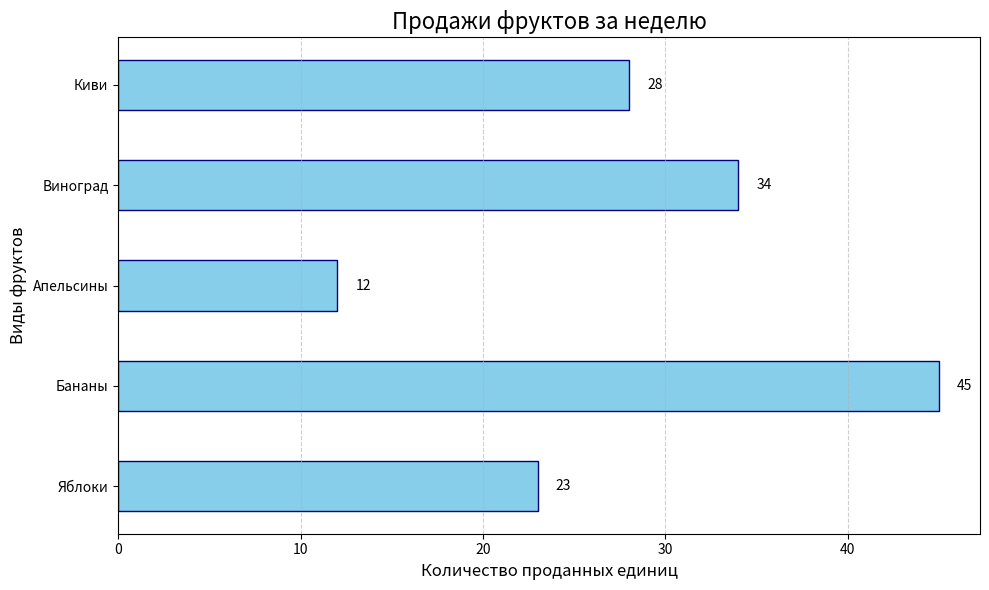

Generate this figure with matplotlib:
# Импортируем библиотеку для создания графиков
import matplotlib.pyplot as plt

# Создаем данные для графика
categories = ['Яблоки', 'Бананы', 'Апельсины', 'Виноград', 'Киви']  # Названия категорий (будут на оси Y)
sales = [23, 45, 12, 34, 28]  # Значения продаж для каждой категории (будут на оси X)

# Создаем холст (figure) и область для рисования (axes) размером 10x6 дюймов
fig, ax = plt.subplots(figsize=(10, 6))

# Строим ГОРИЗОНТАЛЬНУЮ столбчатую диаграмму
# categories будет по оси Y, sales по оси X
# height=0.5 задает толщину столбцов (от 0 до 1)
# color задает цвет всех столбцов
ax.barh(categories, sales, height=0.5, color='skyblue', edgecolor='navy')

# Добавляем заголовок графика с размером шрифта 16
ax.set_title('Продажи фруктов за неделю', fontsize=16)

# Подписываем оси: ось X - количество продаж, ось Y - названия фруктов
ax.set_xlabel('Количество проданных единиц', fontsize=12)
ax.set_ylabel('Виды фруктов', fontsize=12)

# Добавляем сетку по оси X для удобства чтения значений
ax.grid(axis='x', linestyle='--', alpha=0.6)

# Добавляем подпись со значениями на концах столбцов
for i, value in enumerate(sales):
    ax.text(value + 1, i, str(value), va='center', fontsize=10)

# Автоматически настраиваем отступы, чтобы ничего не обрезалось
plt.tight_layout()

# Сохраняем график в файл с высоким качеством (300 точек на дюйм)
plt.savefig('horizontal_bar_chart.png', dpi=300, bbox_inches='tight')

# Отображаем график на экране
plt.show()